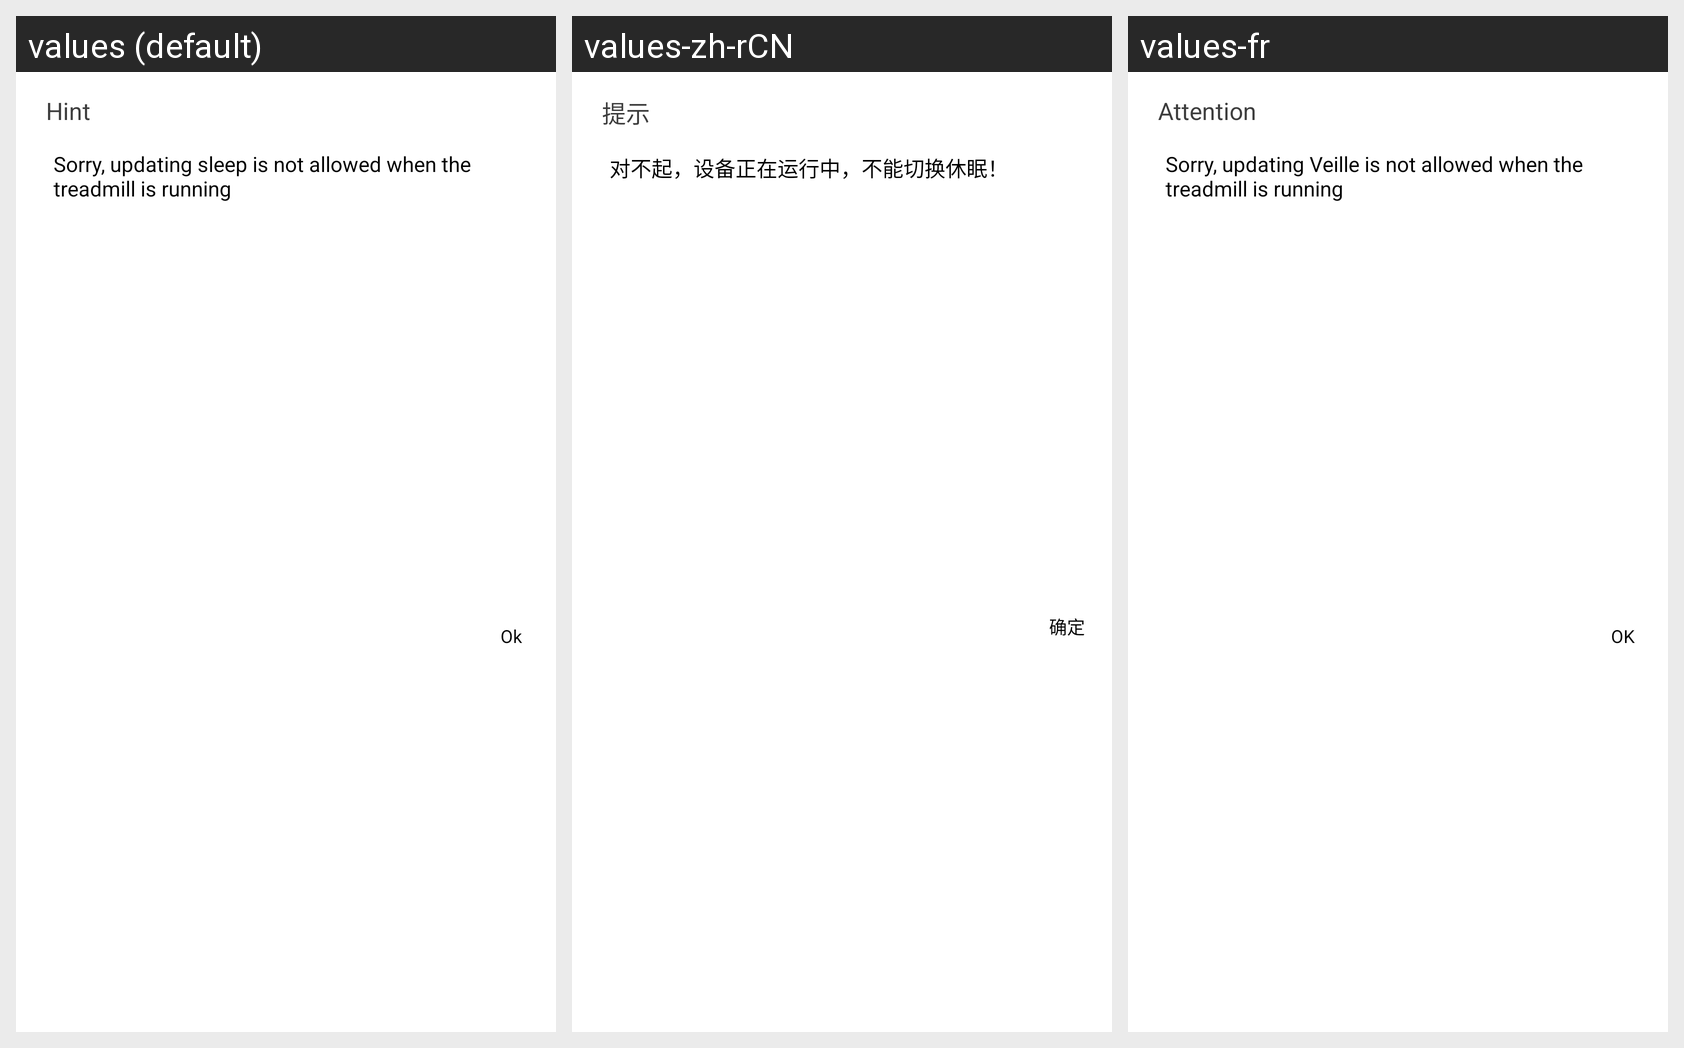

Translations of the strings shown on this Android screen, per locale in the grid:
Android screen res/layout/dialog_sleep_toast.xml rendered under 3 locales, left to right: values (default), values-zh-rCN, values-fr. Device: Nexus 5 (rendered at 1080×1920; each locale shown at half size, 540×960, under a caption strip naming it); theme AppTheme.
Strings drawn on this screen, with the default value and each locale's value (text and hints the layout hard-codes, and strings that could not be matched under every locale, appear in the picture but are not listed):

Hint
  values: Hint
  values-zh-rCN: 提示
  values-fr: Attention

SorrySleep
  values: Sorry, updating sleep is not allowed when the treadmill is running
  values-zh-rCN: 对不起，设备正在运行中，不能切换休眠！
  values-fr: Sorry, updating Veille is not allowed when the treadmill is running

OK2
  values: Ok
  values-zh-rCN: 确定
  values-fr: OK
